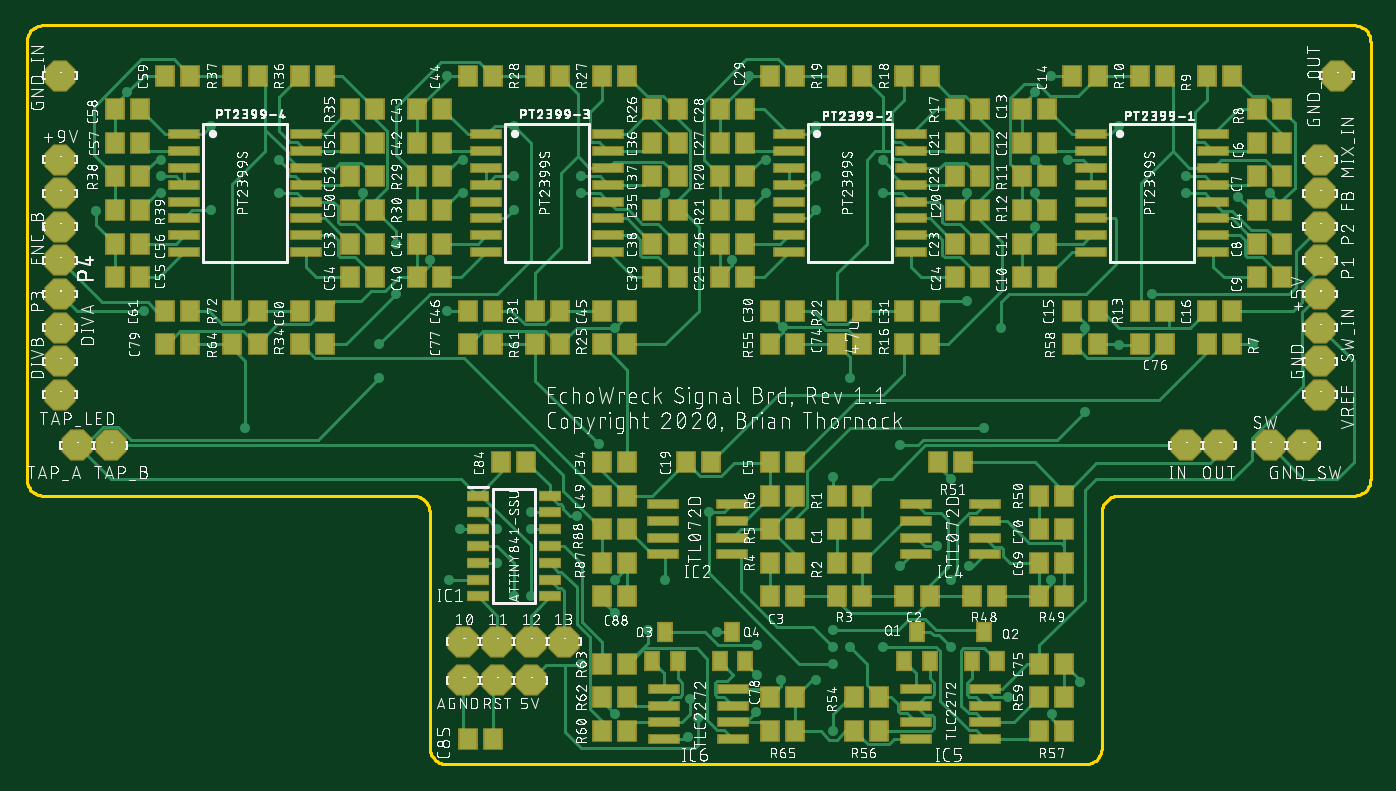
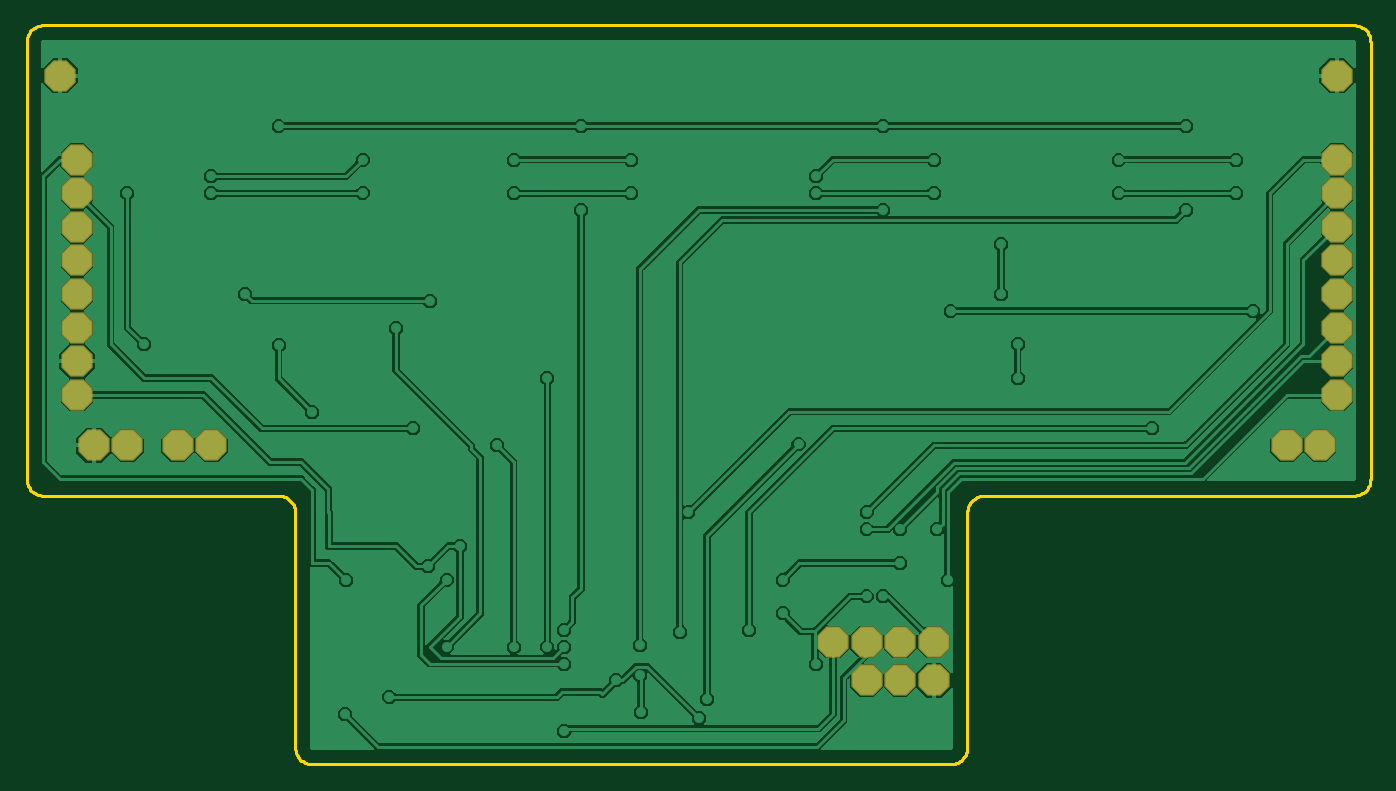
Circuit board: 7 layer files. Board 101.6 x 55.9 mm.
- bottom_copper: copper_bottom.gbr (120407 bytes)
- top_copper: copper_top.gbr (37739 bytes)
- outline: profile.gbr (2922 bytes)
- top_silk: silkscreen_top.gbr (965210 bytes)
- bottom_mask: soldermask_bottom.gbr (754 bytes)
- top_mask: soldermask_top.gbr (7668 bytes)
- paste: solderpaste_top.gbr (7037 bytes)

=== bottom_copper: copper_bottom.gbr (120407 bytes, source omitted) ===
=== top_copper: copper_top.gbr (37739 bytes, source omitted) ===
=== outline: profile.gbr ===
G04 EAGLE Gerber RS-274X export*
G75*
%MOMM*%
%FSLAX34Y34*%
%LPD*%
%IN*%
%IPPOS*%
%AMOC8*
5,1,8,0,0,1.08239X$1,22.5*%
G01*
%ADD10C,0.254000*%


D10*
X0Y215900D02*
X48Y214793D01*
X193Y213695D01*
X433Y212613D01*
X766Y211556D01*
X1190Y210533D01*
X1701Y209550D01*
X2297Y208616D01*
X2971Y207737D01*
X3720Y206920D01*
X4537Y206171D01*
X5416Y205497D01*
X6350Y204901D01*
X7333Y204390D01*
X8356Y203966D01*
X9413Y203633D01*
X10495Y203393D01*
X11593Y203248D01*
X12700Y203200D01*
X292100Y203200D01*
X293207Y203152D01*
X294305Y203007D01*
X295387Y202767D01*
X296444Y202434D01*
X297467Y202010D01*
X298450Y201499D01*
X299384Y200903D01*
X300263Y200229D01*
X301080Y199480D01*
X301829Y198663D01*
X302503Y197784D01*
X303099Y196850D01*
X303610Y195867D01*
X304034Y194844D01*
X304367Y193787D01*
X304607Y192705D01*
X304752Y191607D01*
X304800Y190500D01*
X304800Y12700D01*
X304848Y11593D01*
X304993Y10495D01*
X305233Y9413D01*
X305566Y8356D01*
X305990Y7333D01*
X306501Y6350D01*
X307097Y5416D01*
X307771Y4537D01*
X308520Y3720D01*
X309337Y2971D01*
X310216Y2297D01*
X311150Y1701D01*
X312133Y1190D01*
X313156Y766D01*
X314213Y433D01*
X315295Y193D01*
X316393Y48D01*
X317500Y0D01*
X800100Y0D01*
X801207Y48D01*
X802305Y193D01*
X803387Y433D01*
X804444Y766D01*
X805467Y1190D01*
X806450Y1701D01*
X807384Y2297D01*
X808263Y2971D01*
X809080Y3720D01*
X809829Y4537D01*
X810503Y5416D01*
X811099Y6350D01*
X811610Y7333D01*
X812034Y8356D01*
X812367Y9413D01*
X812607Y10495D01*
X812752Y11593D01*
X812800Y12700D01*
X812800Y190500D01*
X812848Y191607D01*
X812993Y192705D01*
X813233Y193787D01*
X813566Y194844D01*
X813990Y195867D01*
X814501Y196850D01*
X815097Y197784D01*
X815771Y198663D01*
X816520Y199480D01*
X817337Y200229D01*
X818216Y200903D01*
X819150Y201499D01*
X820133Y202010D01*
X821156Y202434D01*
X822213Y202767D01*
X823295Y203007D01*
X824393Y203152D01*
X825500Y203200D01*
X1003300Y203200D01*
X1004407Y203248D01*
X1005505Y203393D01*
X1006587Y203633D01*
X1007644Y203966D01*
X1008667Y204390D01*
X1009650Y204901D01*
X1010584Y205497D01*
X1011463Y206171D01*
X1012280Y206920D01*
X1013029Y207737D01*
X1013703Y208616D01*
X1014299Y209550D01*
X1014810Y210533D01*
X1015234Y211556D01*
X1015567Y212613D01*
X1015807Y213695D01*
X1015952Y214793D01*
X1016000Y215900D01*
X1016000Y546100D01*
X1015952Y547207D01*
X1015807Y548305D01*
X1015567Y549387D01*
X1015234Y550444D01*
X1014810Y551467D01*
X1014299Y552450D01*
X1013703Y553384D01*
X1013029Y554263D01*
X1012280Y555080D01*
X1011463Y555829D01*
X1010584Y556503D01*
X1009650Y557099D01*
X1008667Y557610D01*
X1007644Y558034D01*
X1006587Y558367D01*
X1005505Y558607D01*
X1004407Y558752D01*
X1003300Y558800D01*
X12700Y558800D01*
X11593Y558752D01*
X10495Y558607D01*
X9413Y558367D01*
X8356Y558034D01*
X7333Y557610D01*
X6350Y557099D01*
X5416Y556503D01*
X4537Y555829D01*
X3720Y555080D01*
X2971Y554263D01*
X2297Y553384D01*
X1701Y552450D01*
X1190Y551467D01*
X766Y550444D01*
X433Y549387D01*
X193Y548305D01*
X48Y547207D01*
X0Y546100D01*
X0Y215900D01*
M02*

=== top_silk: silkscreen_top.gbr (965210 bytes, source omitted) ===
=== bottom_mask: soldermask_bottom.gbr ===
G04 EAGLE Gerber RS-274X export*
G75*
%MOMM*%
%FSLAX34Y34*%
%LPD*%
%INSoldermask Bottom*%
%IPPOS*%
%AMOC8*
5,1,8,0,0,1.08239X$1,22.5*%
G01*
%ADD10P,2.556822X8X22.500000*%


D10*
X977900Y355600D03*
X977900Y279400D03*
X25400Y457200D03*
X25400Y330200D03*
X25400Y431800D03*
X25400Y406400D03*
X977900Y431800D03*
X977900Y304800D03*
X25400Y520700D03*
X990600Y520700D03*
X965200Y241300D03*
X876300Y241300D03*
X977900Y457200D03*
X901700Y241300D03*
X977900Y381000D03*
X977900Y406400D03*
X25400Y355600D03*
X25400Y381000D03*
X939800Y241300D03*
X977900Y330200D03*
X38100Y241300D03*
X63500Y241300D03*
X25400Y279400D03*
X25400Y304800D03*
X355600Y92710D03*
X381000Y92710D03*
X406400Y92710D03*
X330200Y92710D03*
X381000Y63500D03*
X330200Y63500D03*
X355600Y63500D03*
M02*

=== top_mask: soldermask_top.gbr (7668 bytes, source omitted) ===
=== paste: solderpaste_top.gbr (7037 bytes, source omitted) ===
